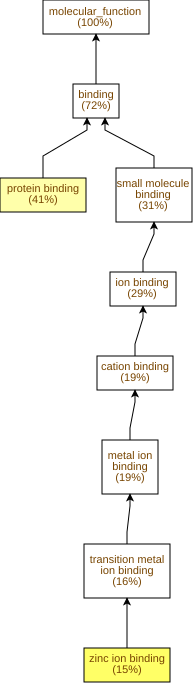

The file beside this chart, header and first rows:
GO Term	Study #	Study Freq.	Pop. Freq.	p-value	q-value	name	gene products
GO:0008270	20	15%	3.1%	7.42E-9	1.37E-6	zinc ion binding	Cc04g04530,Cc08g10650,Cc02g13720,Cc03g01…
GO:0005515	55	41%	23%	4.83E-6	4.44E-4	protein binding	Cc08g10650,Cc10g13230,Cc05g10410,Cc02g34…
GO:0046914	21	16%	7.6%	1.3E-3	0.0795	transition metal ion binding	Cc07g15870,Cc04g04530,Cc08g10650,Cc02g13…
GO:0019210	2	1.5%	0.07%	3.61E-3	0.166	kinase inhibitor activity	Cc03g03480,Cc01g17060
GO:0046872	26	19%	11%	5.08E-3	0.187	metal ion binding	Cc07g15870,Cc08g10650,Cc01g15920,Cc02g13…
GO:0016624	2	1.5%	0.08%	5.23E-3	0.187	oxidoreductase activity, acting on the a…	Cc10g13270,Cc11g17430
GO:0043169	26	19%	12%	7.01E-3	0.187	cation binding	Cc07g15870,Cc08g10650,Cc01g15920,Cc02g13…
GO:0004657	1	0.74%	0.01%	9.21E-3	0.212	proline dehydrogenase activity	Cc07g04870
GO:0004070	1	0.74%	0.01%	9.21E-3	0.212	aspartate carbamoyltransferase activity	Cc05g14160
GO:0080124	1	0.74%	0.01%	9.21E-3	0.212	pheophytinase activity	Cc04g14700
GO:0003949	1	0.74%	0.01%	9.21E-3	0.212	1-(5-phosphoribosyl)-5-[(5-phosphoribosy…	Cc06g05800
GO:0106245	1	0.74%	0.01%	9.21E-3	0.212	L-serine-phosphatidylethanolamine phosph…	Cc11g09310
GO:0051539	2	1.5%	0.11%	9.29E-3	0.212	4 iron, 4 sulfur cluster binding	Cc02g26930,Cc04g02140
GO:0003700	9	6.7%	2.8%	0.0129	0.212	DNA-binding transcription factor activit…	Cc04g01480,Cc06g06710,Cc06g16930,Cc10g15…
GO:0019207	2	1.5%	0.14%	0.0158	0.212	kinase regulator activity	Cc03g03480,Cc01g17060
GO:0016743	1	0.74%	0.01%	0.0183	0.212	carboxyl- or carbamoyltransferase activi…	Cc05g14160
GO:0009976	1	0.74%	0.01%	0.0183	0.212	tocopherol cyclase activity	Cc07g15020
GO:0030623	1	0.74%	0.01%	0.0183	0.212	U5 snRNA binding	Cc01g01870
GO:0016597	1	0.74%	0.01%	0.0183	0.212	amino acid binding	Cc05g14160
GO:0017070	1	0.74%	0.01%	0.0183	0.212	U6 snRNA binding	Cc01g01870
GO:0004802	1	0.74%	0.01%	0.0183	0.212	transketolase activity	Cc02g11220
GO:0140110	9	6.7%	3.1%	0.0231	0.212	transcription regulator activity	Cc04g01480,Cc06g06710,Cc06g16930,Cc10g15…
GO:0016649	1	0.74%	0.02%	0.0274	0.219	oxidoreductase activity, acting on the C…	Cc07g04870
GO:0044183	1	0.74%	0.02%	0.0274	0.219	protein folding chaperone	Cc09g01290
GO:0017069	1	0.74%	0.02%	0.0274	0.219	snRNA binding	Cc01g01870
GO:0005488	97	72%	64%	0.0335	0.237	binding	Cc02g00930,Cc05g12510,Cc06g03290,Cc04g12…
GO:0042577	1	0.74%	0.03%	0.0363	0.248	lipid phosphatase activity	Cc11g09600
GO:0016855	1	0.74%	0.03%	0.0363	0.248	racemase and epimerase activity, acting …	Cc06g08780
GO:0009975	1	0.74%	0.03%	0.0452	0.287	cyclase activity	Cc07g15020
GO:1901505	2	1.5%	0.27%	0.05	0.307	carbohydrate derivative transmembrane tr…	Cc04g03800,Cc10g06800
GO:0015932	2	1.5%	0.27%	0.05	0.307	nucleobase-containing compound transmemb…	Cc04g03800,Cc10g06800
GO:0005375	1	0.74%	0.04%	0.054	0.311	copper ion transmembrane transporter act…	Cc06g02000
GO:0030291	1	0.74%	0.04%	0.054	0.311	protein serine/threonine kinase inhibito…	Cc01g17060
GO:0004860	1	0.74%	0.04%	0.054	0.311	protein kinase inhibitor activity	Cc01g17060
GO:0004861	1	0.74%	0.04%	0.054	0.311	cyclin-dependent protein serine/threonin…	Cc01g17060
GO:0003917	1	0.74%	0.04%	0.054	0.311	DNA topoisomerase type I (single strand …	Cc07g19240
GO:0008137	1	0.74%	0.04%	0.054	0.311	NADH dehydrogenase (ubiquinone) activity	Cc04g02140
GO:0019825	1	0.74%	0.04%	0.054	0.311	oxygen binding	Cc02g18030
GO:0004739	1	0.74%	0.04%	0.054	0.311	pyruvate dehydrogenase (acetyl-transferr…	Cc11g17430
GO:0008083	1	0.74%	0.05%	0.0714	0.328	growth factor activity	Cc06g05290
GO:0003677	14	10%	6.8%	0.072	0.328	DNA binding	Cc02g09550,Cc02g13230,Cc10g15100,Cc03g01…
GO:0016903	2	1.5%	0.34%	0.0775	0.34	oxidoreductase activity, acting on the a…	Cc10g13270,Cc11g17430
GO:0048018	1	0.74%	0.06%	0.0799	0.342	receptor ligand activity	Cc06g05290
GO:0030545	1	0.74%	0.06%	0.0799	0.342	signaling receptor regulator activity	Cc06g05290
GO:0030546	1	0.74%	0.06%	0.0799	0.342	signaling receptor activator activity	Cc06g05290
GO:0000295	1	0.74%	0.07%	0.0884	0.354	adenine nucleotide transmembrane transpo…	Cc04g03800
GO:0047429	1	0.74%	0.07%	0.0884	0.354	nucleoside triphosphate diphosphatase ac…	Cc04g14850
GO:0005471	1	0.74%	0.07%	0.0884	0.354	ATP:ADP antiporter activity	Cc04g03800
GO:0015217	1	0.74%	0.07%	0.0884	0.354	ADP transmembrane transporter activity	Cc04g03800
GO:0015215	1	0.74%	0.07%	0.0884	0.354	nucleotide transmembrane transporter act…	Cc04g03800
GO:0015216	1	0.74%	0.07%	0.0884	0.354	purine nucleotide transmembrane transpor…	Cc04g03800
GO:0005346	1	0.74%	0.07%	0.0884	0.354	purine ribonucleotide transmembrane tran…	Cc04g03800
GO:0005347	1	0.74%	0.07%	0.0884	0.354	ATP transmembrane transporter activity	Cc04g03800
GO:0016157	1	0.74%	0.07%	0.0884	0.354	sucrose synthase activity	Cc04g00860
GO:0016744	1	0.74%	0.08%	0.0968	0.354	transketolase or transaldolase activity	Cc02g11220
GO:0015453	1	0.74%	0.08%	0.0968	0.354	oxidoreduction-driven active transmembra…	Cc04g02140
GO:0004869	1	0.74%	0.08%	0.105	0.354	cysteine-type endopeptidase inhibitor ac…	Cc04g13850
GO:0016780	1	0.74%	0.08%	0.105	0.354	phosphotransferase activity, for other s…	Cc11g09310
GO:0048038	1	0.74%	0.08%	0.105	0.354	quinone binding	Cc04g02140
GO:0016854	1	0.74%	0.09%	0.113	0.354	racemase and epimerase activity	Cc06g08780
... 124 more rows
